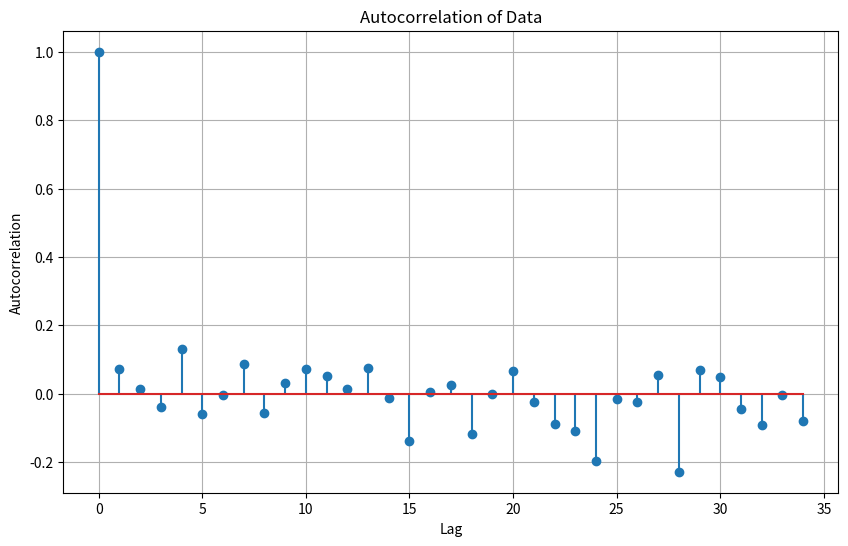

Write the Python code that produced this figure.
# -*- coding: utf-8 -*-
"""exp_3.ipynb

Automatically generated by Colab.

Original file is located at
    https://colab.research.google.com/<link-removed>
"""

import pandas as pd
import numpy as np
import matplotlib.pyplot as plt

data = [3, 16, 156, 47, 246, 176, 233, 140, 130, 101, 166, 201, 200, 116, 118, 247, 209,
52, 153, 232, 128, 27,192, 168, 208, 187, 228, 86, 30, 151, 18, 254, 76, 112, 67, 244, 179, 150, 89, 49, 83, 147, 90, 33, 6,158, 80, 35, 186, 127]

N=len(data)

lags=range(35)

autocorr_values=[]

mean_data = np.mean(data)

variance_data = np.var(data)

normalized_data = (data - mean_data) / np.sqrt(variance_data)

for lag in lags:
  if lag == 0:
    autocorr_values.append(1)
  else:
    auto_cov = np.sum((data[:-lag] - mean_data) * (data[lag:] - mean_data)) / N  # Autocovariance
    autocorr_values.append(auto_cov / variance_data)  # Normalize by variance

plt.figure(figsize=(10, 6))
plt.stem(lags, autocorr_values)
plt.title('Autocorrelation of Data')
plt.xlabel('Lag')
plt.ylabel('Autocorrelation')
plt.grid(True)
plt.show()